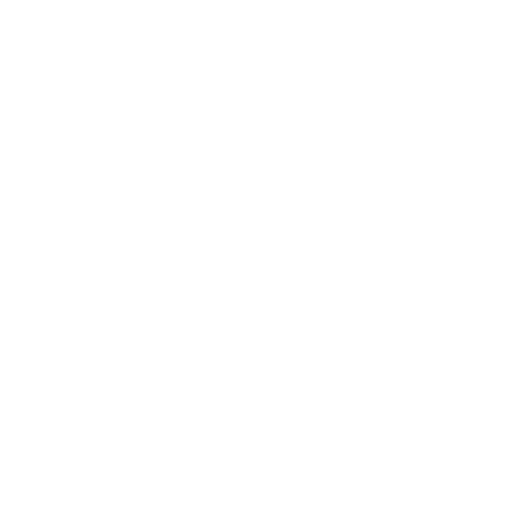
t = 0.00 s
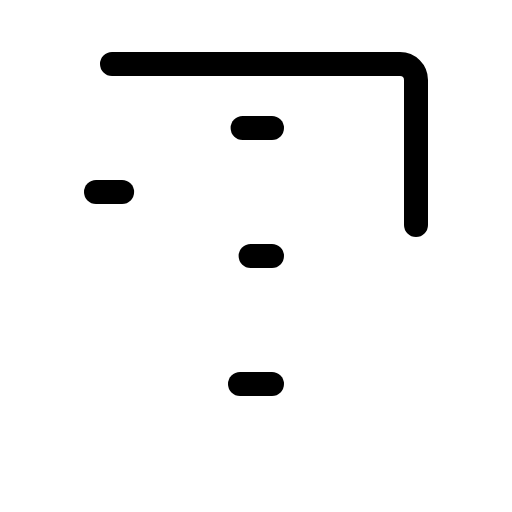
t = 1.50 s
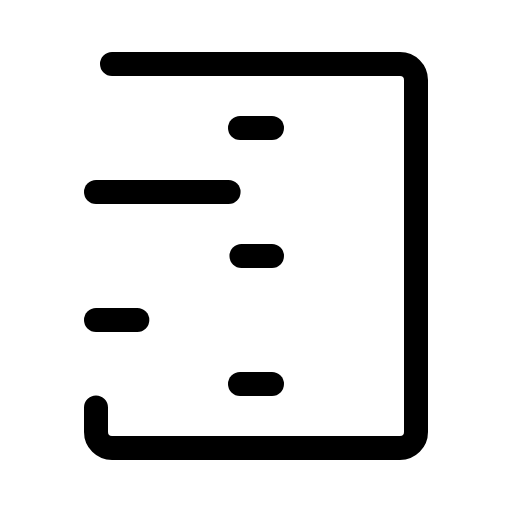
t = 1.88 s
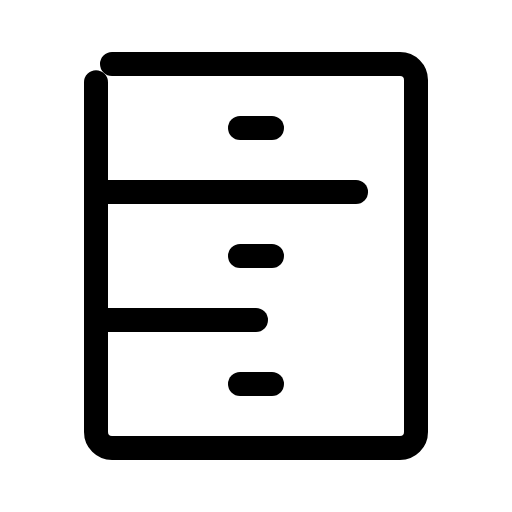
t = 2.25 s
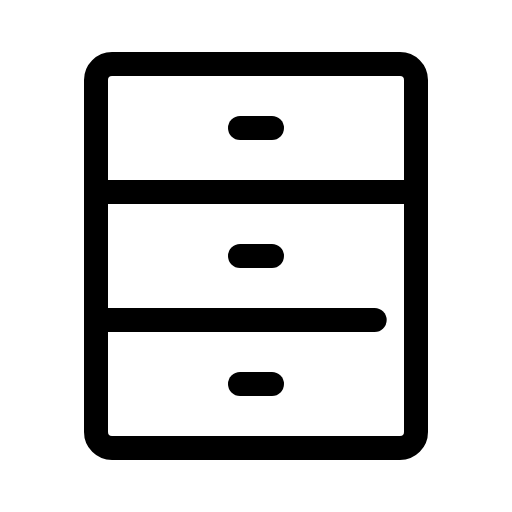
t = 2.63 s
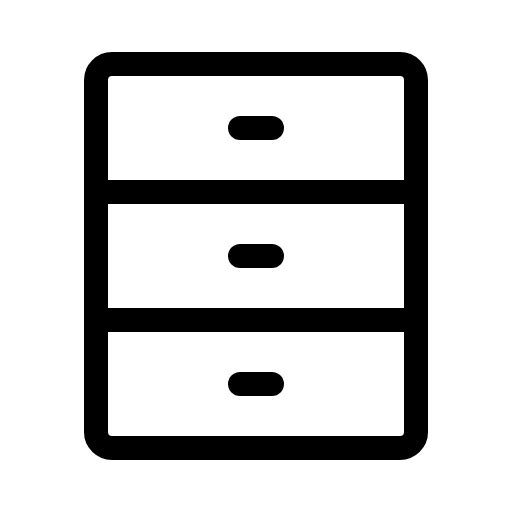
t = 3.00 s

The animated SVG that drew these frames (rendered in a browser with its animation timeline set to each time). Animation: 1 CSS @keyframes rule; one cycle of 3.00 s.

<svg xmlns="http://www.w3.org/2000/svg" viewBox="0 0 256 256">
  <style>
    .draw-line {
      stroke-dasharray: 1;
      stroke-dashoffset: 1;
      animation: phosphor-draw-in 1.5s ease-in-out forwards;
    }
    @keyframes phosphor-draw-in {
      to { stroke-dashoffset: 0; }
    }
  </style><rect width="256" height="256" fill="none"/><line x1="136" y1="192" x2="120" y2="192" fill="none" stroke="currentColor" stroke-linecap="round" stroke-linejoin="round" stroke-width="12" class="draw-line" pathLength="1" style="animation-delay: 0s"/><line x1="136" y1="64" x2="120" y2="64" fill="none" stroke="currentColor" stroke-linecap="round" stroke-linejoin="round" stroke-width="12" class="draw-line" pathLength="1" style="animation-delay: 0.3s"/><line x1="136" y1="128" x2="120" y2="128" fill="none" stroke="currentColor" stroke-linecap="round" stroke-linejoin="round" stroke-width="12" class="draw-line" pathLength="1" style="animation-delay: 0.6s"/><rect x="48" y="32" width="160" height="192" rx="8" fill="none" stroke="currentColor" stroke-linecap="round" stroke-linejoin="round" stroke-width="12" class="draw-line" pathLength="1" style="animation-delay: 0.9s"/><line x1="48" y1="96" x2="208" y2="96" fill="none" stroke="currentColor" stroke-linecap="round" stroke-linejoin="round" stroke-width="12" class="draw-line" pathLength="1" style="animation-delay: 1.2s"/><line x1="48" y1="160" x2="208" y2="160" fill="none" stroke="currentColor" stroke-linecap="round" stroke-linejoin="round" stroke-width="12" class="draw-line" pathLength="1" style="animation-delay: 1.5s"/></svg>
